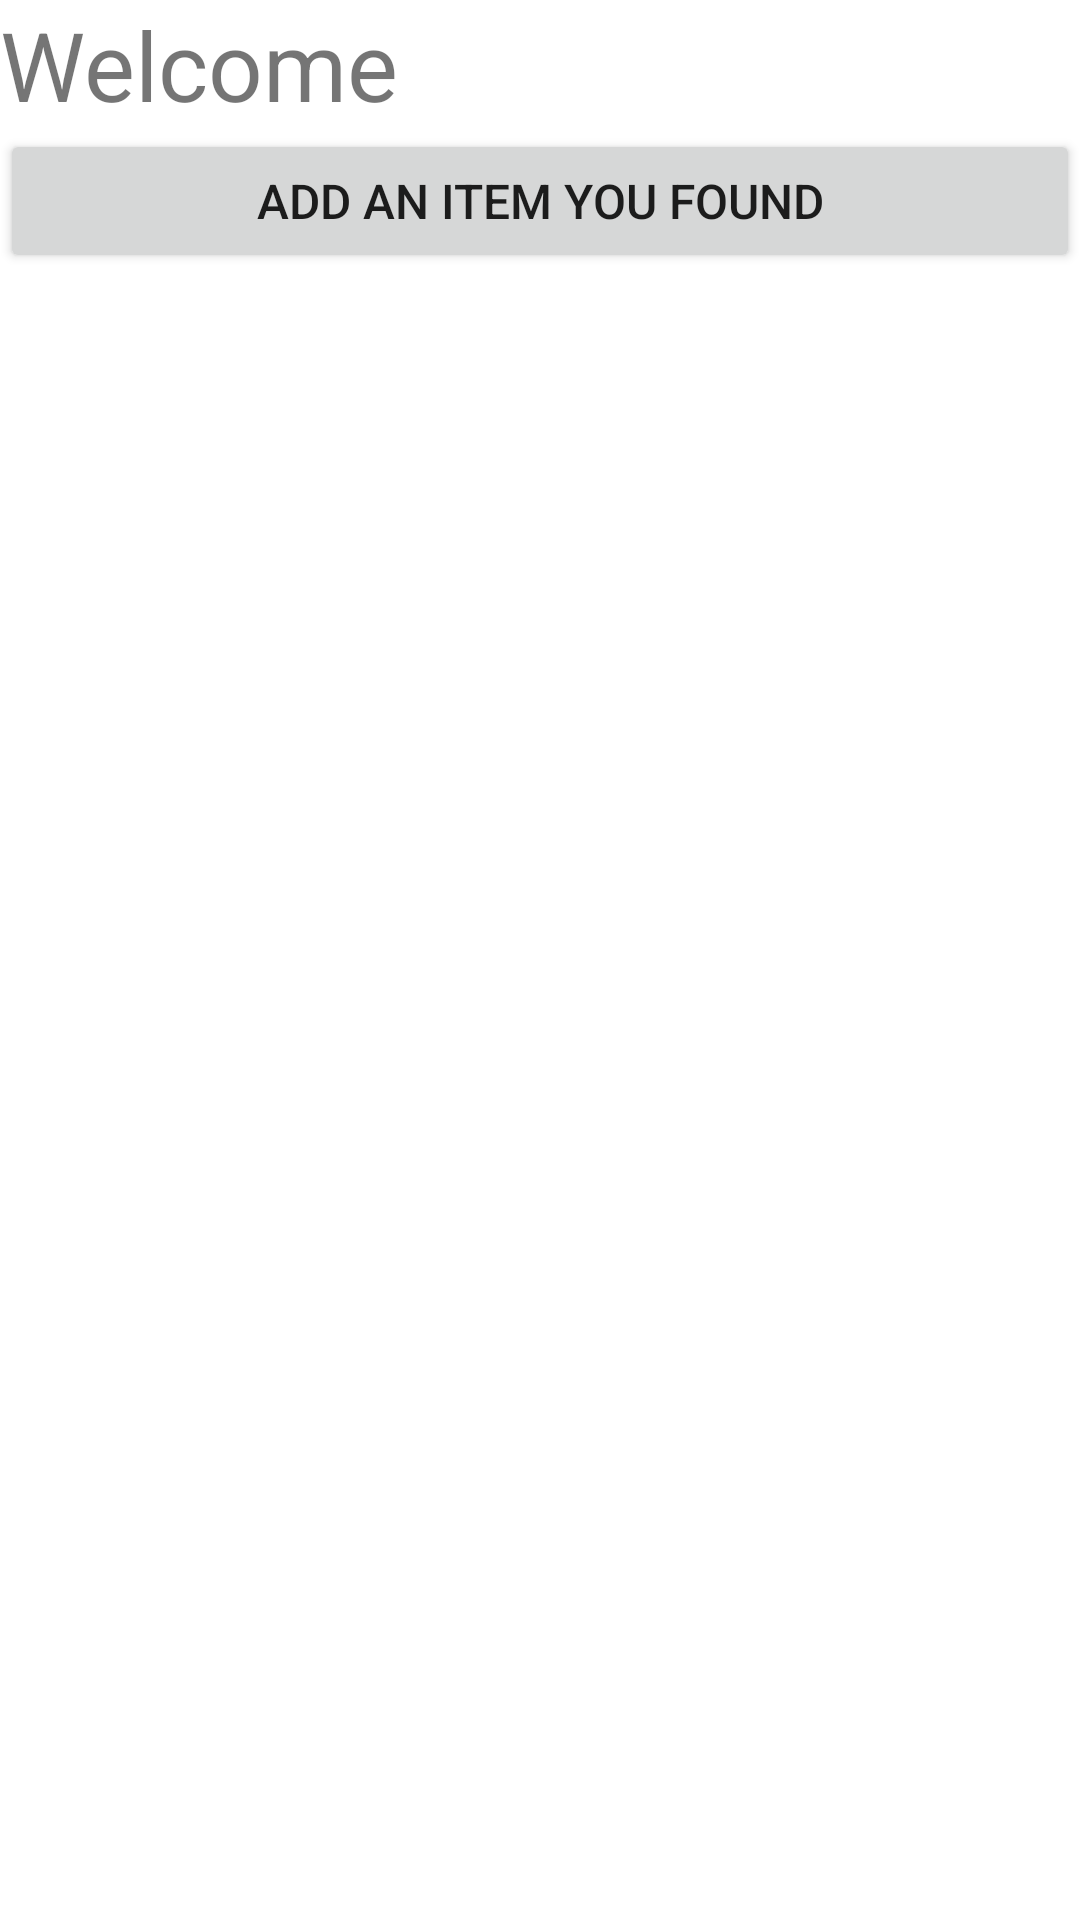

Reconstruct the res/layout file that produces this screen, plus the resources it refers to.
<!-- AndroidManifest.xml: application theme Theme.LostAndFoundRetry -->
<!-- res/layout/activity_main.xml -->
<?xml version="1.0" encoding="utf-8"?>
<LinearLayout xmlns:android = "http://schemas.android.com/apk/res/android"
    android:id="@+id/layout"
    android:layout_width = "match_parent"
    android:layout_height = "match_parent"
    android:label="Lost and Found"
    android:layout_marginLeft="10sp"
    android:layout_marginRight="10sp"
    android:layout_marginTop="15sp"
    android:layout_marginBottom="15sp"
    android:orientation = "vertical" >

    <TextView
        android:id = "@+id/header"
        android:layout_width = "wrap_content"
        android:layout_height = "wrap_content"
        android:textSize = "32sp"
        android:text = "Welcome" />

    <ListView
        android:id = "@+id/itemList"
        android:layout_width = "match_parent"
        android:layout_height = "wrap_content"
        android:textSize = "16sp" >

    </ListView>

    <Button
        android:id = "@+id/addItem"
        android:layout_width = "match_parent"
        android:layout_height = "wrap_content"
        android:textSize = "16sp"
        android:text = "Add an item you found" />

    <ScrollView
        android:layout_width="fill_parent"
        android:id = "@+id/scroll"
        android:layout_height="wrap_content">
        <LinearLayout
            android:id = "@+id/scrollLayout"
            android:layout_width="wrap_content"
            android:layout_height="wrap_content"
            android:orientation="vertical">

        </LinearLayout>
    </ScrollView>

</LinearLayout>
<!-- resources referenced by this layout -->
<resources>
  <style name="Theme.LostAndFoundRetry" parent="Theme.MaterialComponents.DayNight.DarkActionBar">
          
          <item name="colorPrimary">@color/purple_500</item>
          <item name="colorPrimaryVariant">@color/purple_700</item>
          <item name="colorOnPrimary">@color/white</item>
          
          <item name="colorSecondary">@color/teal_200</item>
          <item name="colorSecondaryVariant">@color/teal_700</item>
          <item name="colorOnSecondary">@color/black</item>
          
          <item name="android:statusBarColor" tools:targetApi="l">?attr/colorPrimaryVariant</item>
          
      </style>
  <!-- not gathered from this repository: default colours our renderer supplied (Android Studio template values) -->
  <color name="purple_500">#FF6200EE</color>
  <color name="purple_700">#FF3700B3</color>
  <color name="teal_200">#FF03DAC5</color>
  <color name="teal_700">#FF018786</color>
  <color name="black">#FF000000</color>
  <color name="white">#FFFFFFFF</color>
</resources>
